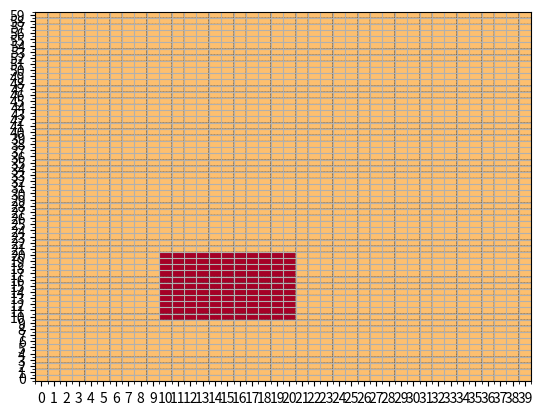

Write Python code to recreate this figure.
import numpy as np
import matplotlib.pyplot as plt
from matplotlib.ticker import AutoMinorLocator

class CState:
    def __init__(self, x, y, theta, clear=1):
        self.x = x
        self.y = y
        self.theta = theta
        self.clear = clear

class Obstacle:
    def __init__(self,x,y,w,l):
        self.x = x
        self.y = y
        self.w = w
        self.l = l

class Environment:
    def __init__(self, Nx, Ny, Nt, obstacles=None):
        """
        Obstacles format:
        rectangular: x,y,w,l
        """
        x = np.linspace(0,Nx-1,num=Nx)
        y = np.linspace(0,Ny-1,num=Ny)
        theta = np.linspace(0,(360-360/Nt),num=Nt)
        self.Nx = Nx
        self.Ny = Ny
        self.Nt = Nt
        self.C = []
        openV = []
        closedV = []
        for xx in range(len(x)):
            for yy in range(len(y)):
                for tt in range(len(theta)):
                    if obstacles is None:
                        self.C.append(CState(xx,yy,tt))
                        return
                    else:
                        for o in obstacles:
                            if (xx < o.x or xx > (o.x+o.w)) or (yy < o.y or yy > (o.y+o.l)):
                                if((xx,yy,tt,1) not in openV):
                                    openV.append((xx,yy,tt,1))
                            else:
                                if((xx,yy,tt,0) not in closedV):
                                    closedV.append((xx,yy,tt,0))
        for st in (openV+closedV):
            self.C.append(CState(st[0],st[1],st[2],st[3]))

    def show(self):
        pts = []
        for V in self.C:
            if (V.clear == 0) and ((V.x,V.y) not in pts):
                pts.append((V.x,V.y))
        arena = np.ones((self.Ny,self.Nx))
        for pt in pts:
            arena[pt[1],pt[0]] = 0
        
        fig = plt.figure();
        plt.xlim((0,self.Nx))
        plt.ylim((0,self.Ny))
        ax = plt.gca();
        ax.set_xticks(np.arange(0.5, self.Nx+.5, 1));
        ax.set_yticks(np.arange(0.5, self.Ny+.5, 1));
        ax.set_xticklabels(np.arange(0, self.Nx, 1));
        ax.set_yticklabels(np.arange(0, self.Ny, 1));
        ax.pcolor(arena, edgecolors='k', linestyle= 'dashed', linewidths=0.2, cmap='RdYlGn', vmin=0.0, vmax=3.0)
        minor_locator = AutoMinorLocator(2)
        plt.gca().xaxis.set_minor_locator(minor_locator)
        plt.gca().yaxis.set_minor_locator(minor_locator)
        plt.grid(which='minor')
        plt.show()
                
        



if __name__ == "__main__":
    can = Obstacle(10,10,10,10)
    obs = [can]
    env = Environment(40,60,12,obstacles=obs)
    
    env.show()